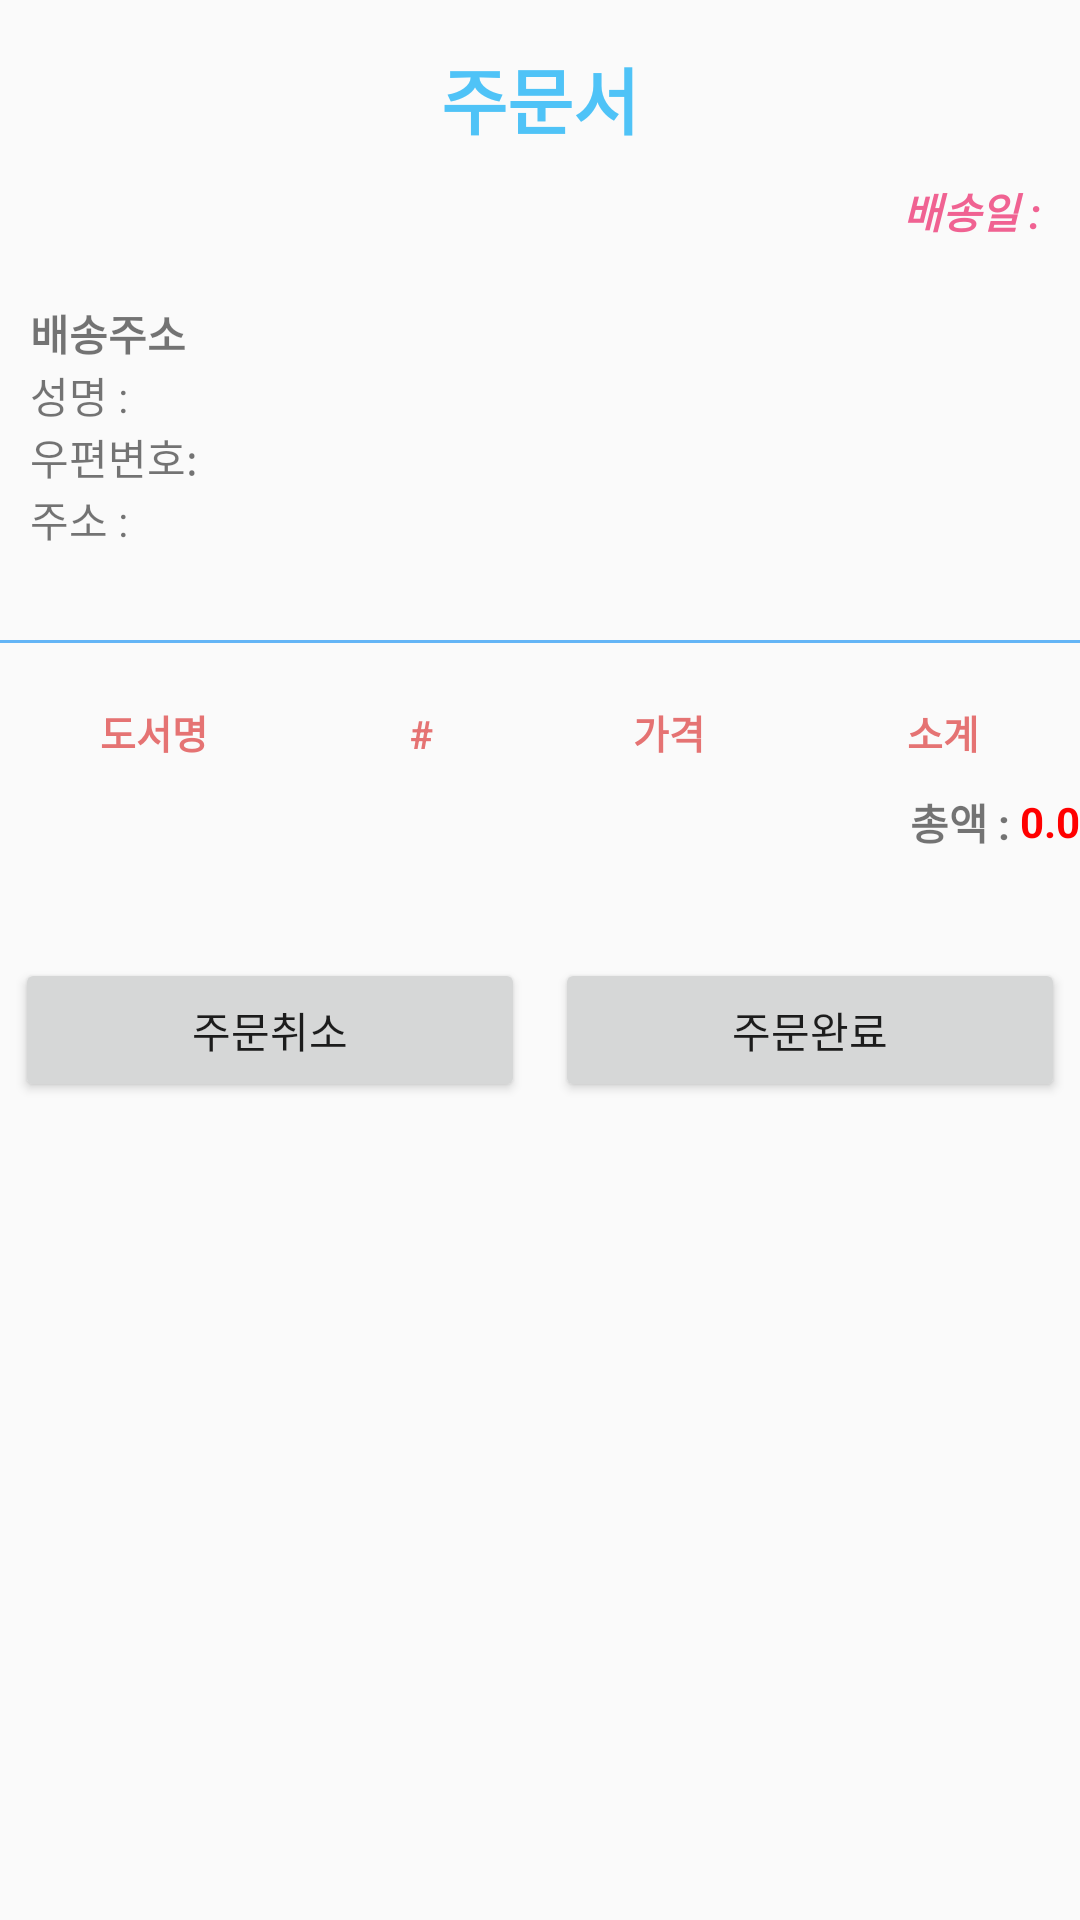

Android layout source for this screen:
<!-- AndroidManifest.xml: application theme Theme.BookMarket_Homework -->
<!-- res/layout/activity_order.xml -->
<?xml version="1.0" encoding="utf-8"?>
<LinearLayout xmlns:android="http://schemas.android.com/apk/res/android"
    xmlns:app="http://schemas.android.com/apk/res-auto"
    xmlns:tools="http://schemas.android.com/tools"
    android:layout_width="match_parent"
    android:layout_height="match_parent"
    android:layout_margin="20dp"
    android:orientation="vertical"
    tools:context=".order.OrderActivity">

    <LinearLayout
        android:layout_width="match_parent"
        android:layout_height="wrap_content"
        android:orientation="vertical">


        <LinearLayout
            android:layout_width="match_parent"
            android:layout_height="match_parent"
            android:orientation="vertical">

            <TextView
                android:layout_width="match_parent"
                android:layout_height="wrap_content"
                android:layout_marginTop="15dp"
                android:gravity="center"
                android:text="주문서"
                android:textColor="#4FC3F7"
                android:textSize="24sp"
                android:textStyle="bold" />

            <LinearLayout
                android:layout_width="match_parent"
                android:layout_height="match_parent"
                android:layout_margin="10dp"
                android:orientation="horizontal">

                <TextView
                    android:id="@+id/textViewDate"
                    android:layout_width="match_parent"
                    android:layout_height="wrap_content"
                    android:layout_weight="1"
                    android:gravity="right"
                    android:text="배송일 : "
                    android:textColor="#F06292"
                    android:textSize="14sp"
                    android:textStyle="bold|italic" />

            </LinearLayout>

            <LinearLayout
                android:layout_width="match_parent"
                android:layout_height="match_parent"
                android:layout_margin="10dp"
                android:orientation="vertical">

                <TextView
                    android:id="@+id/textView"
                    android:layout_width="match_parent"
                    android:layout_height="wrap_content"
                    android:text="배송주소"
                    android:textSize="14sp"
                    android:textStyle="bold" />

                <TextView
                    android:id="@+id/textViewName"
                    android:layout_width="match_parent"
                    android:layout_height="wrap_content"
                    android:text="성명 : " />

                <TextView
                    android:id="@+id/textViewZipcode"
                    android:layout_width="match_parent"
                    android:layout_height="wrap_content"
                    android:text="우편변호:" />

                <TextView
                    android:id="@+id/textViewAddress"
                    android:layout_width="match_parent"
                    android:layout_height="wrap_content"
                    android:text="주소 : " />

            </LinearLayout>

        </LinearLayout>

    </LinearLayout>

    <LinearLayout
        android:layout_width="match_parent"
        android:layout_height="1dp"
        android:layout_marginTop="20dp"
        android:layout_marginBottom="20dp"
        android:background="#64B5F6"
        android:orientation="horizontal"></LinearLayout>

    <LinearLayout
        android:layout_width="match_parent"
        android:layout_height="wrap_content"
        android:layout_gravity="clip_vertical"
        android:orientation="horizontal">

        <TextView
            android:layout_width="wrap_content"
            android:layout_height="wrap_content"
            android:layout_weight="1"
            android:gravity="center"
            android:text="도서명"
            android:textColor="#E57373"
            android:textSize="13sp"
            android:textStyle="bold" />

        <TextView
            android:layout_width="wrap_content"
            android:layout_height="wrap_content"
            android:layout_weight="1"
            android:gravity="center"
            android:text="#"
            android:textColor="#E57373"
            android:textSize="13sp"
            android:textStyle="bold" />

        <TextView
            android:layout_width="wrap_content"
            android:layout_height="wrap_content"
            android:layout_weight="1"
            android:gravity="center"
            android:text="가격"
            android:textColor="#E57373"
            android:textSize="13sp"
            android:textStyle="bold" />

        <TextView
            android:layout_width="wrap_content"
            android:layout_height="wrap_content"
            android:layout_weight="1"
            android:gravity="center"
            android:text="소계"
            android:textColor="#E57373"
            android:textSize="13sp"
            android:textStyle="bold" />


    </LinearLayout>

    <LinearLayout
        android:layout_width="match_parent"
        android:layout_height="wrap_content"
        android:orientation="horizontal">

        <androidx.recyclerview.widget.RecyclerView
            android:id="@+id/order_recyclerview"
            android:layout_width="match_parent"
            android:layout_height="match_parent" />

    </LinearLayout>

    <LinearLayout
        android:layout_width="match_parent"
        android:layout_height="wrap_content"
        android:layout_marginTop="10dp"
        android:layout_marginBottom="20dp"
        android:gravity="center|right"
        android:orientation="horizontal">

        <TextView
            android:layout_width="wrap_content"
            android:layout_height="wrap_content"
            android:layout_marginLeft="15dp"
            android:text="총액 : "
            android:textSize="14sp"
            android:textStyle="bold" />

        <TextView
            android:id="@+id/textViewTotal"
            android:layout_width="wrap_content"
            android:layout_height="wrap_content"
            android:text="0.0"
            android:textColor="#ff0000"
            android:textSize="14sp"
            android:textStyle="bold" />

    </LinearLayout>

    <LinearLayout
        android:layout_width="match_parent"
        android:layout_height="wrap_content"
        android:layout_marginTop="10dp"
        android:orientation="horizontal">

        <Button
            android:id="@+id/buttonCancel"
            android:layout_width="wrap_content"
            android:layout_height="wrap_content"
            android:layout_margin="5dp"
            android:layout_weight="1"
            android:text="주문취소" />

        <Button
            android:id="@+id/buttonSubmit"
            android:layout_width="wrap_content"
            android:layout_height="wrap_content"
            android:layout_margin="5dp"
            android:layout_weight="1"
            android:text="주문완료" />
    </LinearLayout>


</LinearLayout>
<!-- resources referenced by this layout -->
<resources>
  <style name="Theme.BookMarket_Homework" parent="Theme.AppCompat.Light.DarkActionBar">
          
          <item name="colorPrimary">@color/purple_500</item>
          <item name="colorPrimaryVariant">@color/purple_700</item>
          <item name="colorOnPrimary">@color/white</item>
          
          <item name="colorSecondary">@color/teal_200</item>
          <item name="colorSecondaryVariant">@color/teal_700</item>
          <item name="colorOnSecondary">@color/black</item>
          
          <item name="android:statusBarColor" tools:targetApi="l">?attr/colorPrimaryVariant</item>
          
      </style>
  <!-- not gathered from this repository: default colours our renderer supplied (Android Studio template values) -->
  <color name="purple_500">#FF6200EE</color>
  <color name="purple_700">#FF3700B3</color>
  <color name="teal_200">#FF03DAC5</color>
  <color name="teal_700">#FF018786</color>
  <color name="black">#FF000000</color>
  <color name="white">#FFFFFFFF</color>
</resources>
